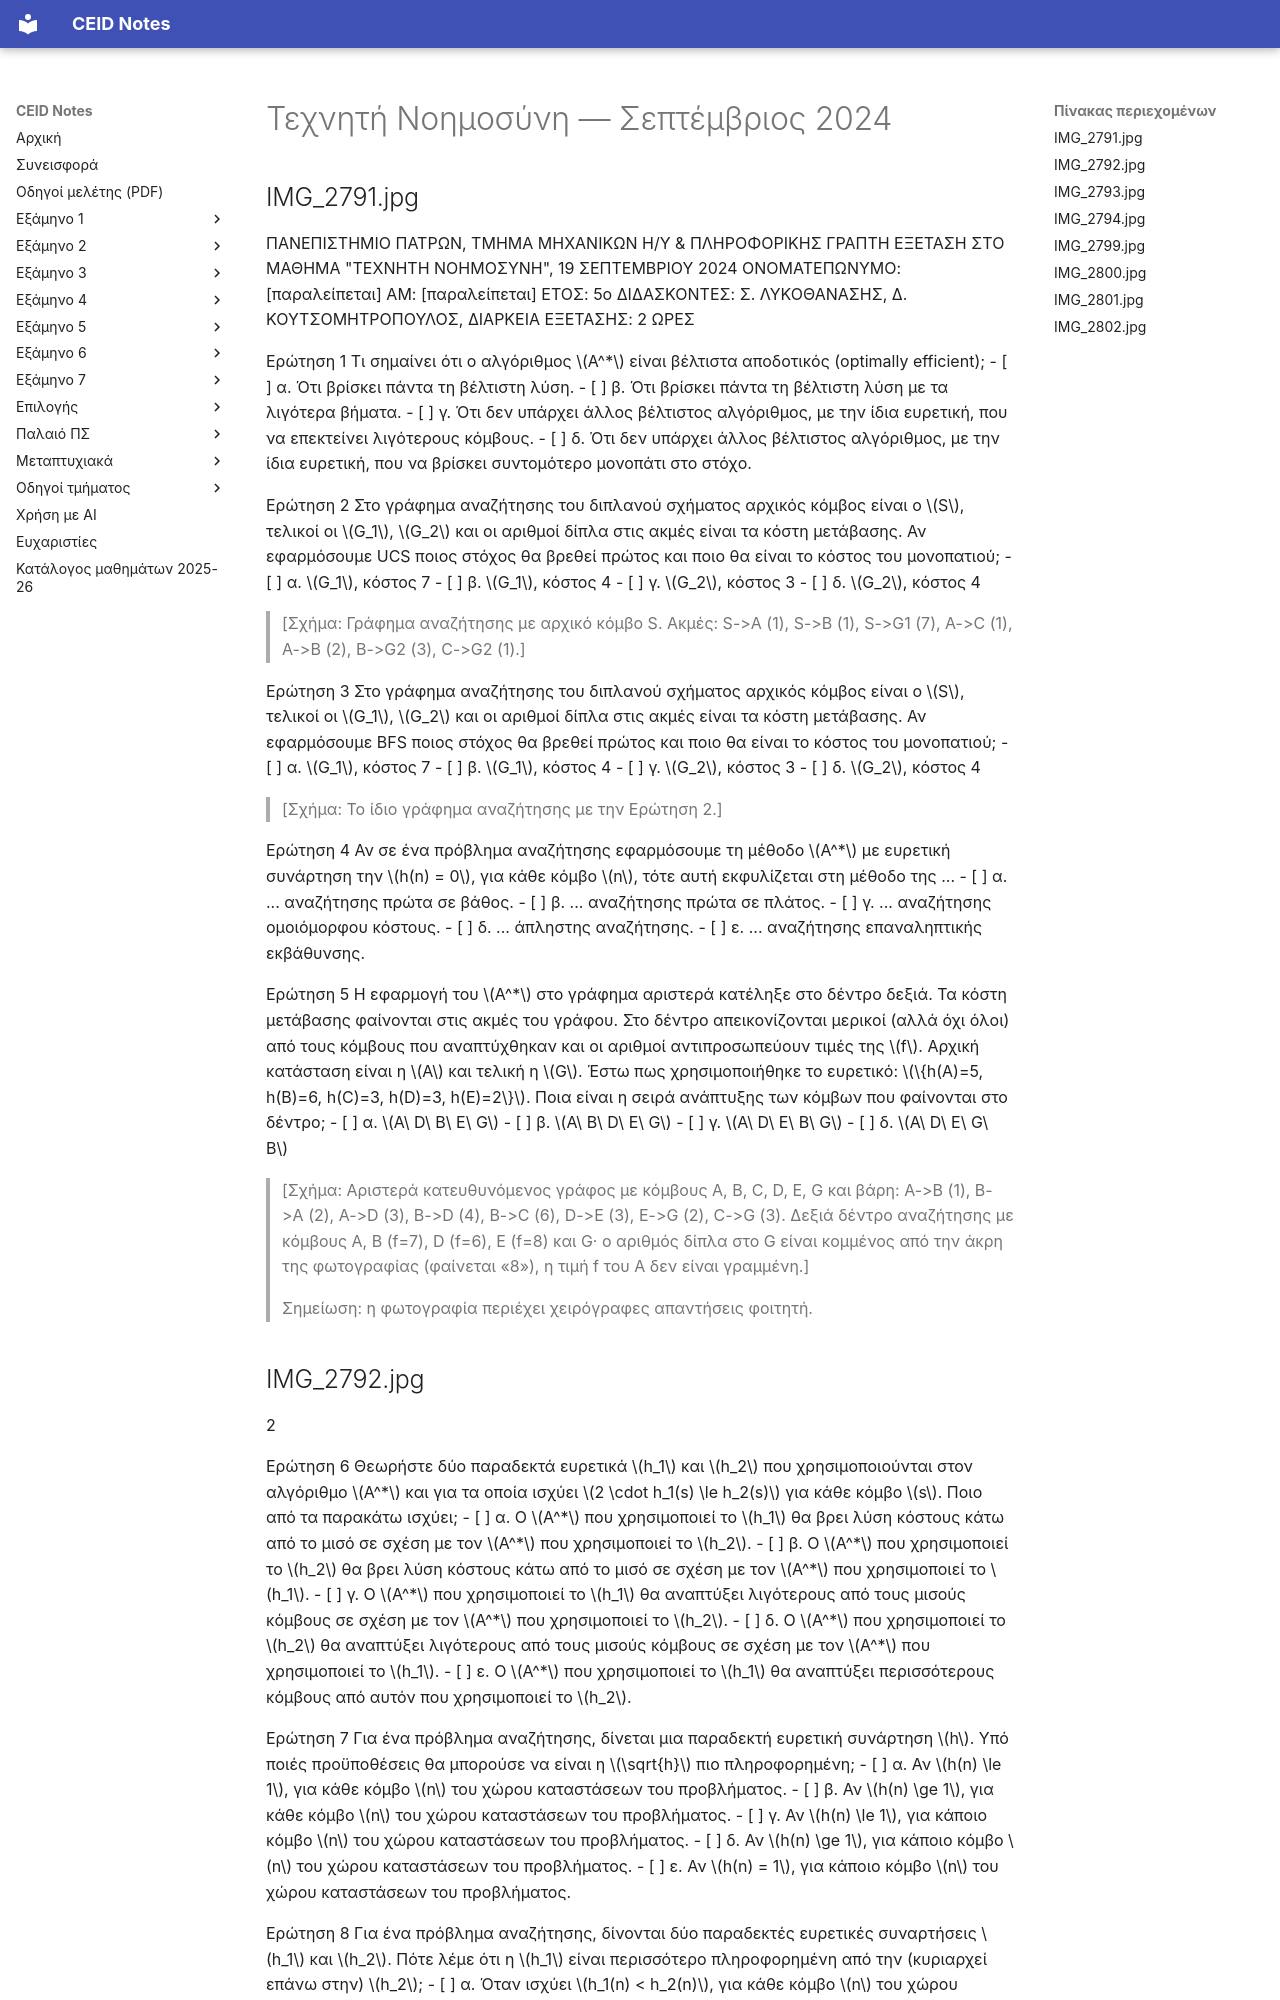

repository: kdngiorgos/ceid-notes · page: Semesters/Semester 5 (5ο Εξάμηνο)/Τεχνητή Νοημοσύνη - CEID_24Y351/Previous Exams/2024-09.html · generator: mkdocs

---
course: CEID_24Y351
session: 2024-09
label: Σεπτέμβριος 2024
sources:
- IMG_2791.jpg
- IMG_2792.jpg
- IMG_2793.jpg
- IMG_2794.jpg
- IMG_2799.jpg
- IMG_2800.jpg
- IMG_2801.jpg
- IMG_2802.jpg
- IMG_8866.jpg
- IMG_8868.jpg
- IMG_8870.jpg
- IMG_8871.jpg
- IMG_4007.jpg
- IMG_4003.JPG
- IMG_4004.JPG
- IMG_4005.JPG
- IMG_4006.JPG
- IMG_4008.JPG
- Screenshot_7.png
- Screenshot_2.png
format: multiple-choice
duration_min: 120
notes: Ερωτήσεις 1-50 πολλαπλής επιλογής, 8 σελίδες. Τα IMG_8866-8871 και IMG_4003-4008 είναι διπλότυπα φωτογραφιών των ίδιων σελίδων (χωρίς νέο περιεχόμενο)· το Screenshot_7.png είναι στιγμιότυπο online εξέτασης 2020-21 και το Screenshot_2.png δεν ανήκει σε αυτό το γραπτό· δεν μεταγράφονται.
transcription: verbatim
solutions: ai-unverified
---
# Τεχνητή Νοημοσύνη — Σεπτέμβριος 2024

## IMG_2791.jpg

ΠΑΝΕΠΙΣΤΗΜΙΟ ΠΑΤΡΩΝ, ΤΜΗΜΑ ΜΗΧΑΝΙΚΩΝ Η/Υ & ΠΛΗΡΟΦΟΡΙΚΗΣ
ΓΡΑΠΤΗ ΕΞΕΤΑΣΗ ΣΤΟ ΜΑΘΗΜΑ "ΤΕΧΝΗΤΗ ΝΟΗΜΟΣΥΝΗ", 19 ΣΕΠΤΕΜΒΡΙΟΥ 2024
ΟΝΟΜΑΤΕΠΩΝΥΜΟ: [παραλείπεται] ΑΜ: [παραλείπεται] ΕΤΟΣ: 5ο
ΔΙΔΑΣΚΟΝΤΕΣ: Σ. ΛΥΚΟΘΑΝΑΣΗΣ, Δ. ΚΟΥΤΣΟΜΗΤΡΟΠΟΥΛΟΣ, ΔΙΑΡΚΕΙΑ ΕΞΕΤΑΣΗΣ: 2 ΩΡΕΣ

Ερώτηση 1
Τι σημαίνει ότι ο αλγόριθμος $A^*$ είναι βέλτιστα αποδοτικός (optimally efficient);
- [ ] α. Ότι βρίσκει πάντα τη βέλτιστη λύση.
- [ ] β. Ότι βρίσκει πάντα τη βέλτιστη λύση με τα λιγότερα βήματα.
- [ ] γ. Ότι δεν υπάρχει άλλος βέλτιστος αλγόριθμος, με την ίδια ευρετική, που να επεκτείνει λιγότερους κόμβους.
- [ ] δ. Ότι δεν υπάρχει άλλος βέλτιστος αλγόριθμος, με την ίδια ευρετική, που να βρίσκει συντομότερο μονοπάτι στο στόχο.

Ερώτηση 2
Στο γράφημα αναζήτησης του διπλανού σχήματος αρχικός κόμβος είναι ο $S$, τελικοί οι $G_1$, $G_2$ και οι αριθμοί δίπλα στις ακμές είναι τα κόστη μετάβασης. Αν εφαρμόσουμε UCS ποιος στόχος θα βρεθεί πρώτος και ποιο θα είναι το κόστος του μονοπατιού;
- [ ] α. $G_1$, κόστος 7
- [ ] β. $G_1$, κόστος 4
- [ ] γ. $G_2$, κόστος 3
- [ ] δ. $G_2$, κόστος 4

> [Σχήμα: Γράφημα αναζήτησης με αρχικό κόμβο S. Ακμές: S->A (1), S->B (1), S->G1 (7), A->C (1), A->B (2), B->G2 (3), C->G2 (1).]

Ερώτηση 3
Στο γράφημα αναζήτησης του διπλανού σχήματος αρχικός κόμβος είναι ο $S$, τελικοί οι $G_1$, $G_2$ και οι αριθμοί δίπλα στις ακμές είναι τα κόστη μετάβασης. Αν εφαρμόσουμε BFS ποιος στόχος θα βρεθεί πρώτος και ποιο θα είναι το κόστος του μονοπατιού;
- [ ] α. $G_1$, κόστος 7
- [ ] β. $G_1$, κόστος 4
- [ ] γ. $G_2$, κόστος 3
- [ ] δ. $G_2$, κόστος 4

> [Σχήμα: Το ίδιο γράφημα αναζήτησης με την Ερώτηση 2.]

Ερώτηση 4
Αν σε ένα πρόβλημα αναζήτησης εφαρμόσουμε τη μέθοδο $A^*$ με ευρετική συνάρτηση την $h(n) = 0$, για κάθε κόμβο $n$, τότε αυτή εκφυλίζεται στη μέθοδο της ...
- [ ] α. ... αναζήτησης πρώτα σε βάθος.
- [ ] β. ... αναζήτησης πρώτα σε πλάτος.
- [ ] γ. ... αναζήτησης ομοιόμορφου κόστους.
- [ ] δ. ... άπληστης αναζήτησης.
- [ ] ε. ... αναζήτησης επαναληπτικής εκβάθυνσης.

Ερώτηση 5
Η εφαρμογή του $A^*$ στο γράφημα αριστερά κατέληξε στο δέντρο δεξιά. Τα κόστη μετάβασης φαίνονται στις ακμές του γράφου. Στο δέντρο απεικονίζονται μερικοί (αλλά όχι όλοι) από τους κόμβους που αναπτύχθηκαν και οι αριθμοί αντιπροσωπεύουν τιμές της $f$. Αρχική κατάσταση είναι η $A$ και τελική η $G$. Έστω πως χρησιμοποιήθηκε το ευρετικό: $\{h(A)=5, h(B)=6, h(C)=3, h(D)=3, h(E)=2\}$. Ποια είναι η σειρά ανάπτυξης των κόμβων που φαίνονται στο δέντρο;
- [ ] α. $A\ D\ B\ E\ G$
- [ ] β. $A\ B\ D\ E\ G$
- [ ] γ. $A\ D\ E\ B\ G$
- [ ] δ. $A\ D\ E\ G\ B$

> [Σχήμα: Αριστερά κατευθυνόμενος γράφος με κόμβους A, B, C, D, E, G και βάρη: A->B (1), B->A (2), A->D (3), B->D (4), B->C (6), D->E (3), E->G (2), C->G (3). Δεξιά δέντρο αναζήτησης με κόμβους A, B (f=7), D (f=6), E (f=8) και G· ο αριθμός δίπλα στο G είναι κομμένος από την άκρη της φωτογραφίας (φαίνεται «8»), η τιμή f του A δεν είναι γραμμένη.]

> Σημείωση: η φωτογραφία περιέχει χειρόγραφες απαντήσεις φοιτητή.
